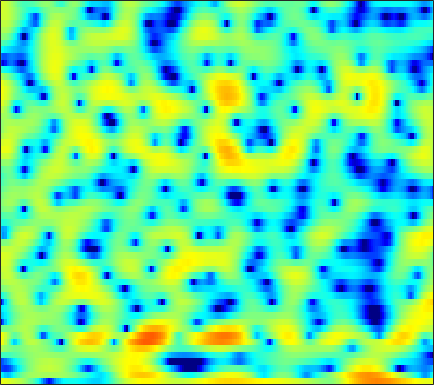

The table this chart was drawn from, first rows:
4.4655, 4.2914, 4.0537, 3.817, 3.6313, 3.3668, 3.0757, 2.8336, 2.4649, 2.0414, 1.5457, 1.1175, 0.45234, -0.34689, -1.0452, -2.1273, -3.4388, -4.6172, -6.5068, -8.8585, -11.755, -14.21, -16.295, -14.827
-5.092, -6.344, -7.726, -8.169, -7.683, -6.338, -4.774, -3.663, -2.371, -1.302, -0.4428, 0.07597, 0.6217, 1.02, 1.233, 1.42, 1.512, 1.536, 1.527, 1.492, 1.453, 1.431, 1.412, 1.409
-13.29, -13.88, -14.17, -13.72, -12.88, -11.2, -9.259, -7.806, -5.995, -4.38, -2.98, -2.064, -1.008, -0.1223, 0.4405, 1.071, 1.577, 1.885, 2.211, 2.454, 2.619, 2.694, 2.732, 2.699
-13.2, -12.41, -11.02, -9.582, -8.539, -7.22, -5.982, -5.104, -4.001, -2.98, -2.044, -1.407, -0.6444, 0.02536, 0.467, 0.9768, 1.401, 1.661, 1.94, 2.149, 2.292, 2.356, 2.389, 2.364
-2.662, -2.736, -2.74, -2.648, -2.529, -2.296, -2.001, -1.747, -1.38, -0.9911, -0.5966, -0.3083, 0.05101, 0.3816, 0.5981, 0.8435, 1.033, 1.136, 1.215, 1.246, 1.228, 1.184, 1.098, 0.992
1.869, 1.411, 0.813, 0.2522, -0.1152, -0.4805, -0.6826, -0.7087, -0.5795, -0.3062, 0.04627, 0.323, 0.663, 0.9356, 1.083, 1.196, 1.212, 1.163, 1.006, 0.7513, 0.3954, 0.06635, -0.4444, -1.024
5.44, 4.377, 2.657, 0.4785, -1.548, -4.788, -7.438, -6.943, -4.189, -1.686, 0.1212, 1.08, 1.934, 2.392, 2.513, 2.395, 2.041, 1.672, 1.094, 0.5008, -0.0801, -0.5214, -1.204, -2.167
5.199, 4.353, 3.081, 1.652, 0.5262, -0.8308, -1.556, -1.458, -0.6182, 0.4732, 1.394, 1.86, 2.118, 1.942, 1.482, 0.3524, -1.489, -3.497, -7.422, -12.89, -12.17, -8.564, -5.333, -3.525
-0.3877, -0.5429, -0.4968, -0.2739, -0.0431, 0.3071, 0.6866, 0.9719, 1.36, 1.701, 1.953, 2.039, 1.98, 1.678, 1.282, 0.5455, -0.4559, -1.301, -2.384, -3.106, -3.2, -2.885, -2.186, -1.473
-18.2, -12.46, -7.974, -5.154, -3.619, -2.057, -0.8688, -0.1559, 0.605, 1.162, 1.563, 1.765, 1.917, 1.923, 1.853, 1.69, 1.453, 1.263, 1.016, 0.8201, 0.6919, 0.6326, 0.5751, 0.5084
-7.735, -7.213, -6.03, -4.649, -3.635, -2.398, -1.327, -0.6381, 0.1414, 0.7359, 1.163, 1.381, 1.561, 1.63, 1.618, 1.548, 1.435, 1.342, 1.224, 1.121, 1.048, 1.006, 0.946, 0.8538
-6.292, -5.86, -4.893, -3.698, -2.783, -1.619, -0.59, 0.06035, 0.7441, 1.225, 1.507, 1.578, 1.509, 1.28, 1.02, 0.5975, 0.1711, -0.1032, -0.3488, -0.3887, -0.2323, -0.01299, 0.342, 0.6939
-18.33, -11.89, -6.996, -3.933, -2.253, -0.5341, 0.7326, 1.43, 2.061, 2.384, 2.409, 2.236, 1.712, 0.8492, -0.05555, -1.66, -3.757, -5.588, -7.603, -7.444, -5.355, -3.643, -1.71, -0.1958
-4.502, -3.869, -2.618, -1.296, -0.372, 0.6776, 1.473, 1.898, 2.253, 2.353, 2.177, 1.879, 1.22, 0.2178, -0.773, -2.497, -4.734, -6.65, -8.823, -8.763, -6.717, -5.017, -3.073, -1.551
-0.3207, -0.03155, 0.4051, 0.8587, 1.183, 1.551, 1.804, 1.913, 1.953, 1.866, 1.636, 1.372, 0.9115, 0.3226, -0.1879, -0.931, -1.703, -2.247, -2.841, -3.224, -3.429, -3.485, -3.42, -3.237
1.293, 1.673, 2.054, 2.295, 2.376, 2.352, 2.213, 2.051, 1.767, 1.454, 1.163, 0.9568, 0.7098, 0.4799, 0.2947, 0.0213, -0.3175, -0.639, -1.172, -1.854, -2.759, -3.66, -5.316, -7.632
2.132, 2.644, 3.004, 3.022, 2.814, 2.266, 1.434, 0.6403, -0.5634, -1.689, -2.36, -2.44, -2.072, -1.46, -1.023, -0.5773, -0.3237, -0.2732, -0.3884, -0.7502, -1.349, -1.988, -3.163, -4.599
2.705, 3.038, 3.147, 2.855, 2.361, 1.285, -0.392, -2.161, -5.573, -11.57, -36.05, -15.91, -8.823, -5.599, -4.149, -2.921, -2.224, -1.886, -1.608, -1.427, -1.294, -1.175, -0.9902, -0.7377
3.476, 3.567, 3.482, 3.135, 2.702, 1.847, 0.6901, -0.3495, -1.896, -3.405, -4.434, -4.738, -4.699, -4.526, -4.487, -4.65, -5.025, -5.371, -5.705, -5.574, -4.888, -4.123, -2.918, -1.723
3.708, 3.735, 3.664, 3.473, 3.233, 2.805, 2.264, 1.778, 1.071, 0.321, -0.4805, -1.086, -1.993, -3.067, -4.092, -5.886, -8.47, -11.36, -17.95, -23.22, -13.68, -9.847, -6.52, -4.154
2.686, 2.712, 2.741, 2.764, 2.762, 2.727, 2.623, 2.477, 2.196, 1.794, 1.237, 0.7046, -0.1591, -1.232, -2.203, -3.731, -5.478, -6.829, -8.386, -9.031, -8.571, -7.713, -6.287, -4.824
-0.05808, -0.1473, 0.01692, 0.4826, 0.9546, 1.606, 2.157, 2.484, 2.741, 2.799, 2.664, 2.419, 1.911, 1.194, 0.5354, -0.5156, -1.731, -2.722, -4.147, -5.585, -6.944, -7.761, -7.988, -6.875
-7.856, -9.993, -9.13, -5.577, -3.248, -0.9022, 0.7656, 1.688, 2.559, 3.089, 3.351, 3.386, 3.23, 2.849, 2.422, 1.654, 0.6246, -0.3461, -1.996, -4.262, -7.571, -11.46, -18.07, -11.69
-8.139, -9.209, -8.666, -6.382, -4.589, -2.6, -1.062, -0.1961, 0.6728, 1.284, 1.663, 1.839, 1.943, 1.908, 1.78, 1.484, 1.033, 0.5846, -0.142, -0.9817, -1.794, -2.258, -2.475, -2.064
-4.187, -4.085, -3.777, -3.305, -2.89, -2.374, -1.923, -1.672, -1.436, -1.237, -1.05, -0.8622, -0.5613, -0.2081, 0.05057, 0.346, 0.5486, 0.6314, 0.6584, 0.6246, 0.5747, 0.5652, 0.6061, 0.7503
-2.413, -2.062, -1.722, -1.553, -1.548, -1.719, -2.182, -2.704, -3.629, -4.691, -5.377, -5.319, -4.361, -2.924, -1.839, -0.5944, 0.3617, 0.898, 1.397, 1.699, 1.834, 1.869, 1.855, 1.799
-0.7538, -0.196, 0.2687, 0.4271, 0.3217, -0.1444, -1.082, -2.189, -4.448, -8.323, -16.58, -20.44, -9.398, -4.513, -2.23, -0.1277, 1.261, 1.96, 2.538, 2.762, 2.704, 2.492, 2.05, 1.485
-0.08307, 0.5526, 1.139, 1.446, 1.494, 1.298, 0.8542, 0.3412, -0.4892, -1.354, -1.882, -1.862, -1.218, -0.1725, 0.6617, 1.622, 2.329, 2.657, 2.801, 2.597, 2.026, 1.325, -0.01768, -1.869
-0.6935, -0.1076, 0.5139, 0.9423, 1.15, 1.28, 1.277, 1.212, 1.092, 0.9934, 0.9751, 1.036, 1.242, 1.537, 1.783, 2.075, 2.256, 2.278, 2.103, 1.652, 0.8456, -0.02556, -1.667, -3.993
-1.644, -1.045, -0.3787, 0.1195, 0.3781, 0.6164, 0.7091, 0.7376, 0.7236, 0.7271, 0.7591, 0.8364, 1, 1.23, 1.416, 1.658, 1.83, 1.887, 1.833, 1.589, 1.114, 0.6162, -0.2548, -1.309
-2.778, -1.995, -1.201, -0.6791, -0.4588, -0.3803, -0.4908, -0.6815, -0.9979, -1.308, -1.462, -1.422, -1.149, -0.6559, -0.2036, 0.4206, 0.9962, 1.358, 1.718, 1.911, 1.951, 1.864, 1.637, 1.288
-3.366, -2.415, -1.578, -1.173, -1.129, -1.45, -2.149, -2.964, -4.386, -6.153, -7.705, -8.106, -7.05, -5.123, -3.653, -1.953, -0.571, 0.2672, 1.147, 1.81, 2.285, 2.527, 2.722, 2.783
-2.189, -1.496, -0.9367, -0.811, -1.005, -1.639, -2.795, -4.051, -6.413, -9.907, -15.43, -18.41, -13.24, -8.607, -6.211, -3.824, -2.063, -1.009, 0.1187, 1.023, 1.722, 2.158, 2.61, 2.945
0.2051, 0.5795, 0.8103, 0.7071, 0.3927, -0.3172, -1.384, -2.346, -3.851, -5.317, -6.497, -6.938, -6.812, -6.009, -5.19, -4.006, -2.897, -2.143, -1.244, -0.4724, 0.2252, 0.7268, 1.375, 1.983
2.789, 3.033, 3.099, 2.864, 2.483, 1.654, 0.4973, -0.6024, -2.317, -4.255, -6.15, -7.257, -7.675, -7.037, -6.201, -5.144, -4.326, -3.97, -3.716, -3.592, -3.211, -2.67, -1.552, -0.2643
4.156, 4.406, 4.492, 4.267, 3.881, 3.046, 1.782, 0.496, -1.803, -5.09, -10.28, -17.79, -20.33, -11.19, -8.386, -6.48, -5.88, -6.146, -7.641, -10.79, -16.09, -14.91, -8.579, -4.319
3.252, 3.635, 3.92, 3.92, 3.719, 3.195, 2.363, 1.523, 0.1615, -1.486, -3.113, -4.158, -4.824, -4.819, -4.613, -4.465, -4.72, -5.212, -6.32, -7.779, -8.838, -8.577, -6.897, -4.832
1.497, 2.122, 2.7, 3.009, 3.075, 2.95, 2.625, 2.265, 1.681, 1.029, 0.3736, -0.05726, -0.5878, -1.036, -1.336, -1.755, -2.26, -2.718, -3.392, -4.085, -4.706, -5.014, -5.238, -5.166
0.3782, 1.177, 1.925, 2.383, 2.575, 2.66, 2.589, 2.481, 2.252, 2.014, 1.734, 1.524, 1.213, 0.8961, 0.617, 0.1773, -0.3496, -0.8382, -1.622, -2.581, -3.791, -4.944, -6.936, -9.517
0.4638, 1.048, 1.54, 1.75, 1.764, 1.675, 1.526, 1.449, 1.371, 1.381, 1.431, 1.462, 1.499, 1.466, 1.364, 1.129, 0.7537, 0.3675, -0.2966, -1.192, -2.369, -3.495, -5.435, -7.901
1.342, 1.416, 1.21, 0.655, 0.04952, -0.9321, -1.846, -2.29, -2.246, -1.677, -0.842, -0.2755, 0.3799, 0.7979, 0.9831, 1.063, 0.9756, 0.8223, 0.4994, 0.05566, -0.4116, -0.8, -1.273, -1.623
2.666, 2.302, 1.396, -0.08291, -1.692, -4.844, -10.07, -16.44, -13.01, -7.168, -4, -2.437, -1.126, -0.3471, -0.006937, 0.1839, 0.1741, 0.08745, -0.07107, -0.1626, -0.1653, -0.07557, 0.1697, 0.5263
4.069, 3.613, 2.681, 1.355, 0.06471, -1.955, -4.086, -5.236, -5.372, -4.382, -3.212, -2.499, -1.888, -1.594, -1.599, -1.857, -2.384, -2.922, -3.634, -4.025, -3.794, -3.102, -1.826, -0.4503
4.856, 4.481, 3.792, 2.895, 2.13, 1.035, -0.01527, -0.7262, -1.496, -2.069, -2.514, -2.865, -3.278, -3.757, -4.202, -4.983, -6.197, -7.625, -10.79, -17.63, -18.73, -11.46, -6.051, -2.735
5.008, 4.635, 3.979, 3.168, 2.486, 1.483, 0.3927, -0.4496, -1.683, -3.005, -4.416, -5.481, -6.797, -7.766, -8.075, -8.101, -8.013, -8.031, -8.319, -8.437, -7.557, -6.069, -3.717, -1.584
4.439, 3.956, 3.199, 2.335, 1.602, 0.5227, -0.6982, -1.73, -3.285, -5.136, -7.526, -9.788, -14.43, -21.46, -19.29, -12.85, -9.028, -7.068, -5.093, -3.494, -2.067, -1.045, 0.2336, 1.341
2.158, 1.498, 0.6151, -0.3039, -1.042, -2.13, -3.32, -4.322, -5.696, -7.11, -8.586, -9.728, -11.07, -11.65, -10.9, -8.717, -6.17, -4.395, -2.33, -0.601, 0.8415, 1.756, 2.751, 3.488
-3.21, -4.127, -4.985, -5.615, -6.105, -6.972, -8.247, -9.408, -11.09, -12.36, -12.32, -11.58, -10.06, -8.368, -7.04, -5.221, -3.398, -2.081, -0.4528, 0.9762, 2.213, 2.975, 3.781, 4.339
-14.62, -17.79, -15.19, -12.47, -11.51, -11.38, -12.48, -14.2, -18.3, -28.27, -22.89, -16.58, -11.82, -8.635, -6.72, -4.543, -2.665, -1.415, 0.072, 1.357, 2.446, 3.12, 3.826, 4.315
-11.37, -12.74, -12.62, -11.58, -11.03, -10.82, -11.15, -11.63, -12.31, -12.6, -11.97, -10.91, -9.114, -7.181, -5.773, -3.997, -2.357, -1.236, 0.115, 1.298, 2.275, 2.891, 3.55, 4.007
-5.038, -5.706, -6.393, -6.892, -7.237, -7.709, -8.197, -8.544, -8.944, -9.109, -8.847, -8.39, -7.438, -6.163, -5.109, -3.632, -2.18, -1.142, 0.127, 1.238, 2.177, 2.765, 3.379, 3.793
-1.613, -2.041, -2.663, -3.395, -4.012, -4.951, -6.057, -6.997, -8.318, -9.511, -10.18, -10.01, -8.904, -7.21, -5.821, -4.019, -2.358, -1.222, 0.1367, 1.311, 2.304, 2.903, 3.504, 3.88
0.6098, 0.4561, 0.0345, -0.6484, -1.348, -2.579, -4.251, -5.905, -8.86, -13.46, -23.25, -24.63, -14.21, -9.568, -7.224, -4.848, -2.929, -1.673, -0.1772, 1.132, 2.236, 2.91, 3.598, 4.011
1.71, 1.851, 1.714, 1.25, 0.6801, -0.3839, -1.788, -3.069, -5.07, -7.213, -8.954, -9.486, -9.068, -8.093, -7.27, -6.122, -4.815, -3.684, -2.058, -0.4607, 0.9622, 1.87, 2.814, 3.42
2.408, 2.626, 2.632, 2.336, 1.937, 1.193, 0.2346, -0.5942, -1.813, -3.095, -4.398, -5.35, -6.696, -8.294, -9.793, -11.95, -12.21, -10.12, -6.565, -3.568, -1.292, 0.02928, 1.333, 2.196
3.058, 3.134, 3.057, 2.769, 2.43, 1.834, 1.078, 0.4238, -0.5489, -1.635, -2.824, -3.839, -5.443, -7.481, -9.443, -12.61, -13.66, -11.23, -7.379, -4.388, -2.201, -0.9677, 0.2479, 1.057
3.406, 3.324, 3.088, 2.717, 2.347, 1.743, 1.036, 0.4507, -0.3727, -1.212, -2.038, -2.658, -3.416, -4.108, -4.517, -4.8, -4.598, -4.123, -3.177, -2.123, -1.143, -0.5624, -0.008473, 0.2973
3.659, 3.473, 3.11, 2.614, 2.149, 1.399, 0.5374, -0.1597, -1.073, -1.857, -2.42, -2.622, -2.643, -2.432, -2.174, -1.715, -1.181, -0.7566, -0.206, 0.2726, 0.5981, 0.6961, 0.5783, 0.1365
